Run: headless pygame with SDL's dummy video driver; simulated clock (each Clock.tick advances the game by its frame time, no real sleeping); random seed 0; keys injected as events and as key.get_pressed() state; no mouse input.
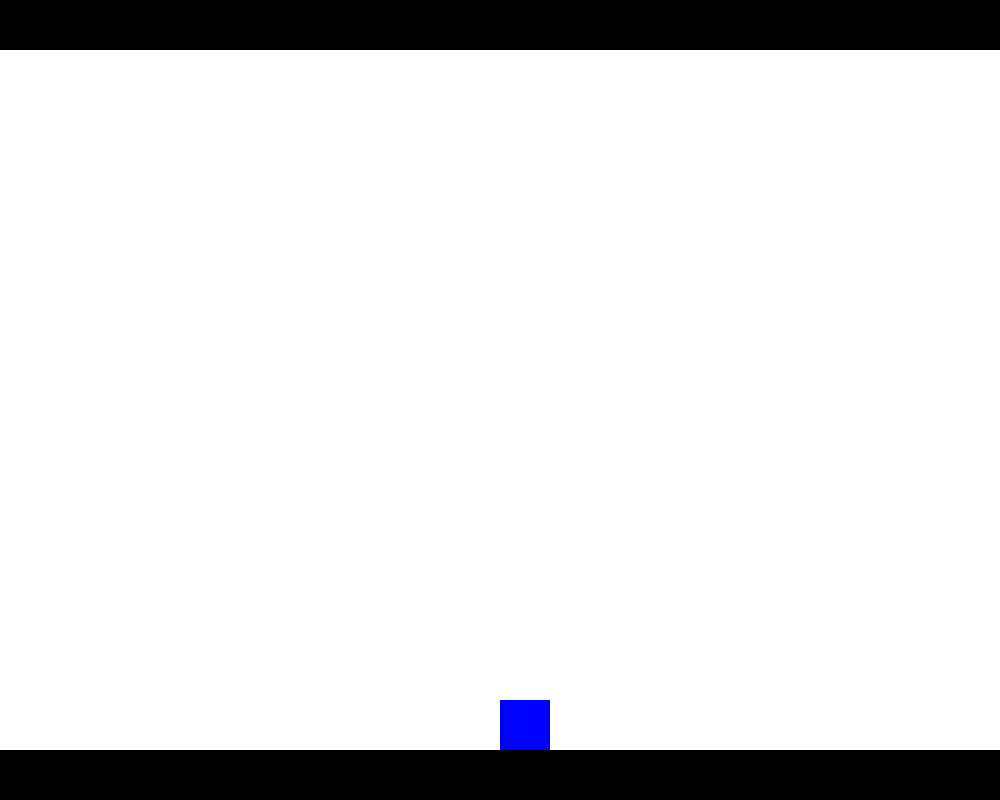
Frame 1 of 4 · flips 1–60 · no input
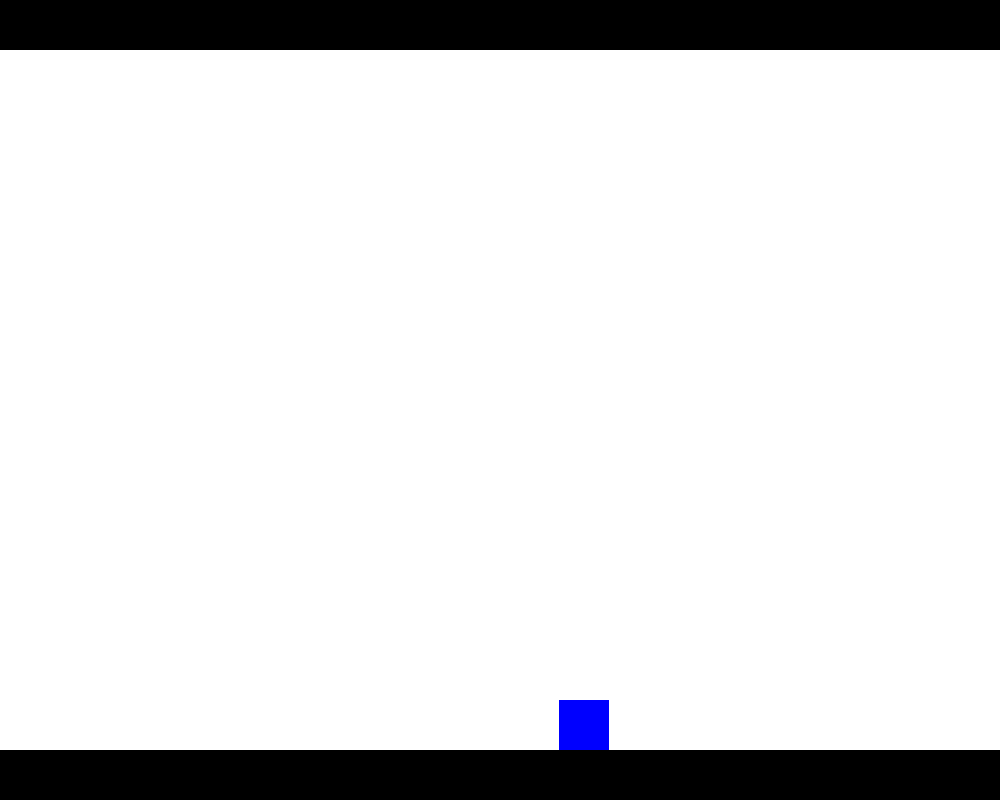
Frame 2 of 4 · flips 61–180 · tapped SPACE, RETURN · held RIGHT (→), D
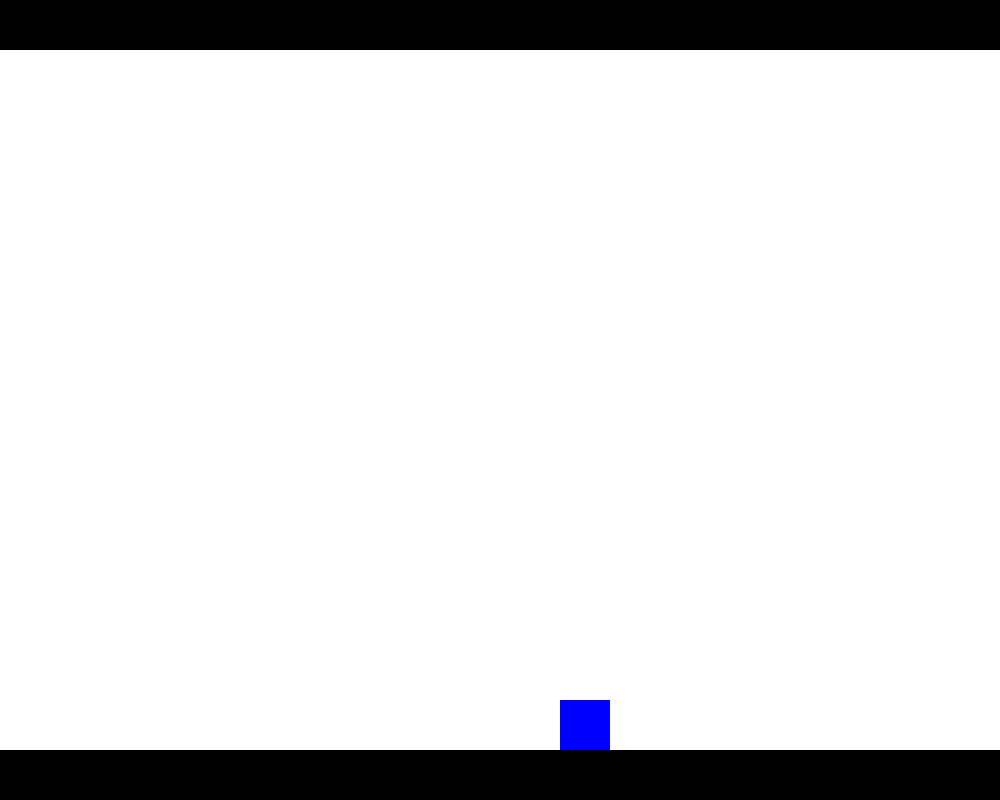
Frame 3 of 4 · flips 181–300 · held DOWN (↓), S
Frame 4 of 4 · flips 301–420 · held LEFT (←), A, UP (↑), W · screen same as frame 1, image omitted

The pygame program that drew these frames:

import pygame
import sys

pygame.init()

WIDTH, HEIGHT = 1000, 800 

WHITE = (255, 255, 255)
BLACK = (0, 0, 0)
BLUE = (0, 0, 255)

screen = pygame.display.set_mode((WIDTH, HEIGHT))
pygame.display.set_caption("Block Physics Game")

clock = pygame.time.Clock()

block_size = 50
block_x = WIDTH // 2
block_y = HEIGHT // 2
block_color = BLUE

velocity_x = 0
velocity_y = 0
gravitational_force = 0.5
friction = 0.8
jump_force = -10
dash_speed = 15
movement_speed = 5
push_force = 5
ground_height = HEIGHT - 50
roof_height = 50
on_ground = False

def main():
    global block_x, block_y, velocity_x, velocity_y, on_ground

    running = True

    while running:
        for event in pygame.event.get():
            if event.type == pygame.QUIT:
                running = False
            if event.type == pygame.KEYDOWN:
                if event.key == pygame.K_a:
                    velocity_x -= dash_speed
                elif event.key == pygame.K_q:
                    velocity_x -= dash_speed
                    velocity_y += jump_force
                elif event.key == pygame.K_w:
                    velocity_y += jump_force
                elif event.key == pygame.K_e:
                    velocity_x += dash_speed
                    velocity_y += jump_force
                elif event.key == pygame.K_d:
                    velocity_x += dash_speed
                elif event.key == pygame.K_c:
                    velocity_x += dash_speed
                    velocity_y -= jump_force
                elif event.key == pygame.K_x:
                    velocity_y += dash_speed
                elif event.key == pygame.K_z:
                    velocity_x -= dash_speed
                    velocity_y -= jump_force

        velocity_y += gravitational_force
        velocity_x *= friction

        block_x += velocity_x
        block_y += velocity_y

        if block_y + block_size > ground_height:
            block_y = ground_height - block_size
            velocity_y = 0
            on_ground = True
        else:
            on_ground = False

        if block_y < roof_height:
            block_y = roof_height
            velocity_y = 0

        if block_x < 0:
            block_x = 0
            velocity_x = 0
        if block_x + block_size > WIDTH:
            block_x = WIDTH - block_size
            velocity_x = 0

        screen.fill(WHITE)

        pygame.draw.rect(screen, BLACK, (0, ground_height, WIDTH, HEIGHT - ground_height)) 
        pygame.draw.rect(screen, BLACK, (0, 0, WIDTH, roof_height)) 

        pygame.draw.rect(screen, block_color, (block_x, block_y, block_size, block_size))

        pygame.display.flip()

        clock.tick(60)

    pygame.quit()
    sys.exit()

if __name__ == "__main__":
    main()
